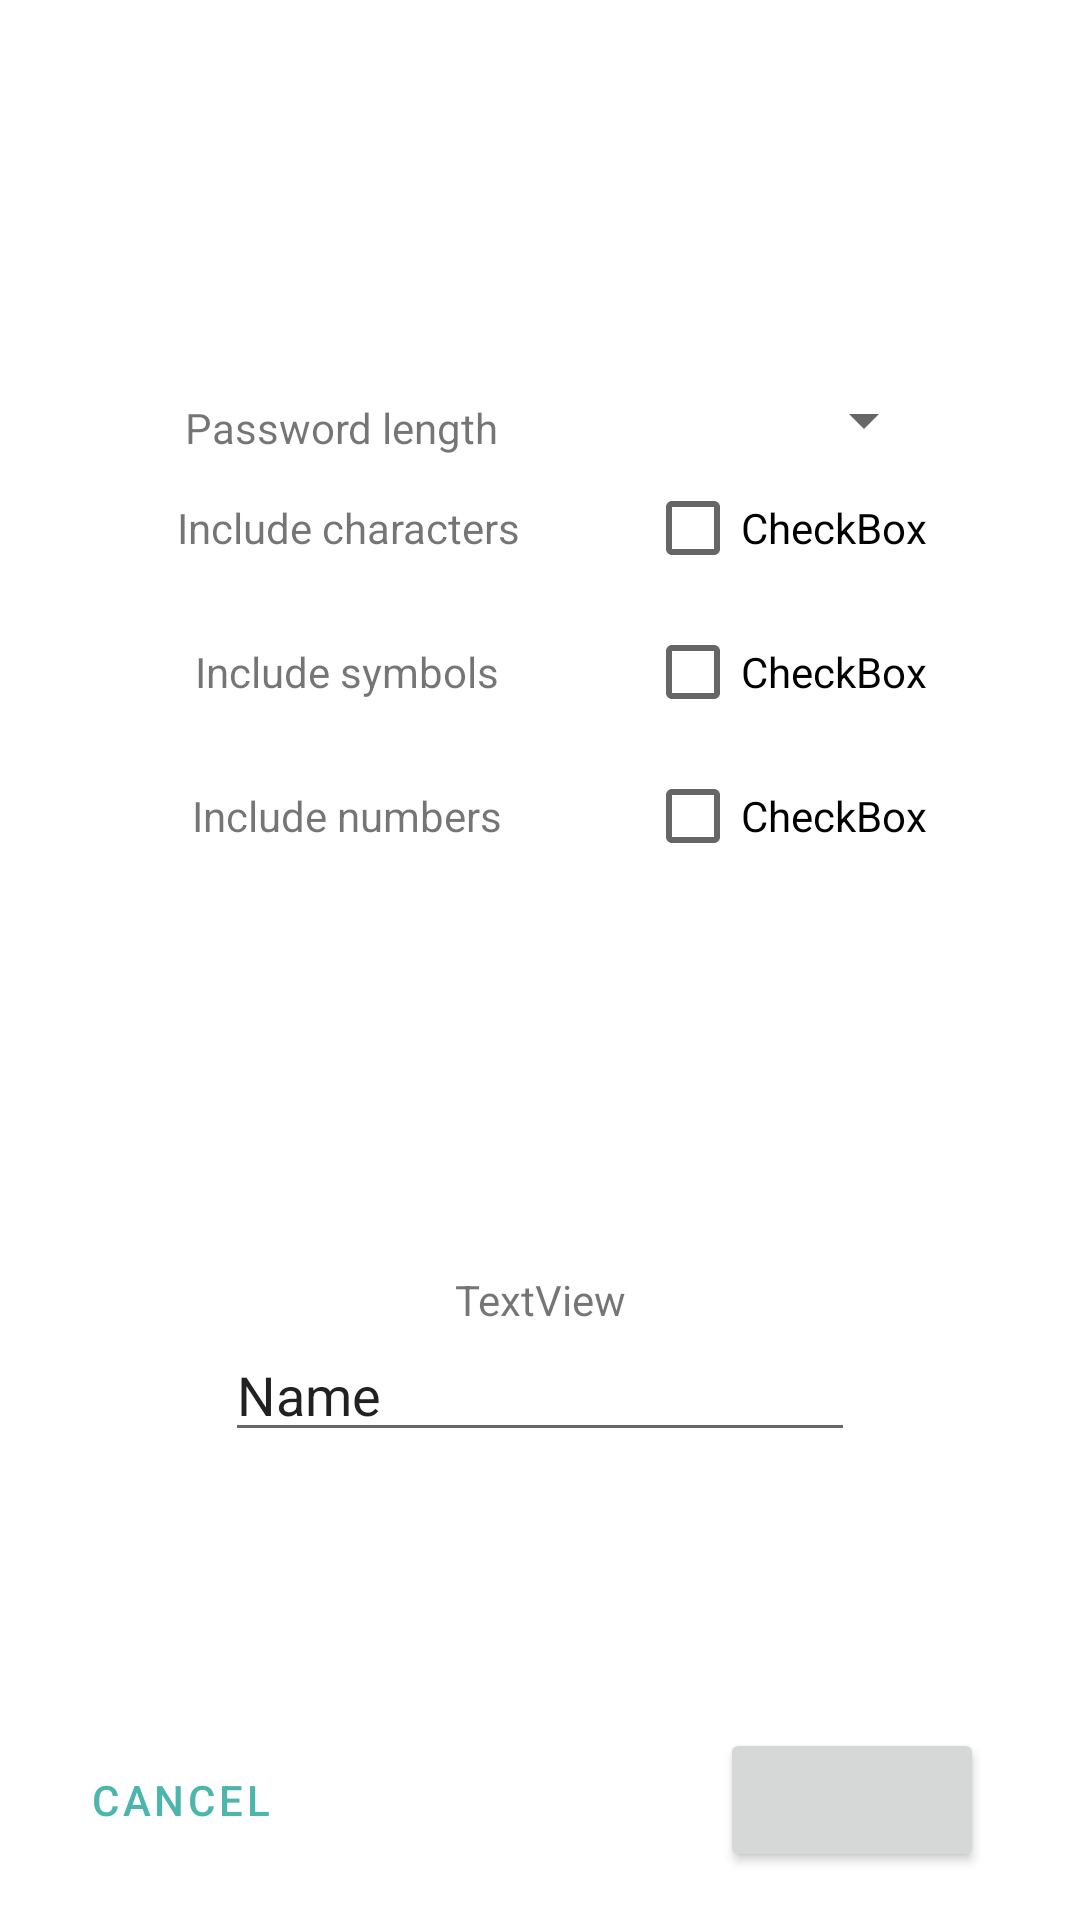

The Android layout XML behind this screen, and the referenced resources:
<!-- AndroidManifest.xml: application theme AppTheme -->
<!-- res/layout/fragment_password_generator.xml -->
<?xml version="1.0" encoding="utf-8"?>
<layout xmlns:android="http://schemas.android.com/apk/res/android"
    xmlns:app="http://schemas.android.com/apk/res-auto"
    xmlns:tools="http://schemas.android.com/tools">

    <androidx.constraintlayout.widget.ConstraintLayout
        android:layout_width="match_parent"
        android:layout_height="match_parent">

        <androidx.constraintlayout.widget.Guideline
            android:id="@+id/guidelineLeft"
            android:layout_width="wrap_content"
            android:layout_height="wrap_content"
            android:orientation="vertical"
            app:layout_constraintGuide_begin="@dimen/margin_medium" />

        <androidx.constraintlayout.widget.Guideline
            android:id="@+id/guidelineRight"
            android:layout_width="wrap_content"
            android:layout_height="wrap_content"
            android:orientation="vertical"
            app:layout_constraintGuide_end="@dimen/margin_medium" />


        <TextView
            android:id="@+id/password_generator_password_length_view"
            android:layout_width="wrap_content"
            android:layout_height="wrap_content"
            android:text="Password length"
            app:layout_constraintBottom_toBottomOf="@+id/password_generator_password_length_spinner"
            app:layout_constraintEnd_toStartOf="@+id/password_generator_password_length_spinner"
            app:layout_constraintStart_toStartOf="@+id/guidelineLeft"
            app:layout_constraintTop_toTopOf="@+id/password_generator_password_length_spinner"
            app:layout_constraintVertical_bias="1.0" />

        <TextView
            android:id="@+id/password_generator_characters_view"
            android:layout_width="wrap_content"
            android:layout_height="wrap_content"
            android:text="Include characters"
            app:layout_constraintBaseline_toBaselineOf="@+id/password_generator_characters_check"
            app:layout_constraintEnd_toStartOf="@+id/password_generator_characters_check"
            app:layout_constraintHorizontal_bias="0.508"
            app:layout_constraintStart_toStartOf="@+id/guidelineLeft" />

        <TextView
            android:id="@+id/password_generator_symbols_view"
            android:layout_width="wrap_content"
            android:layout_height="wrap_content"
            android:text="Include symbols"
            app:layout_constraintBaseline_toBaselineOf="@+id/password_generator_symbols_check"
            app:layout_constraintEnd_toStartOf="@+id/password_generator_symbols_check"
            app:layout_constraintStart_toStartOf="@+id/guidelineLeft" />

        <CheckBox
            android:id="@+id/password_generator_symbols_check"
            android:layout_width="wrap_content"
            android:layout_height="wrap_content"
            android:text="CheckBox"
            app:layout_constraintBottom_toTopOf="@+id/password_generator_numbers_check"
            app:layout_constraintEnd_toEndOf="@+id/password_generator_characters_check"
            app:layout_constraintStart_toStartOf="@+id/password_generator_characters_check"
            app:layout_constraintTop_toBottomOf="@+id/password_generator_characters_check" />

        <CheckBox
            android:id="@+id/password_generator_characters_check"
            android:layout_width="wrap_content"
            android:layout_height="wrap_content"
            android:text="CheckBox"
            app:layout_constraintBottom_toTopOf="@+id/password_generator_symbols_check"
            app:layout_constraintEnd_toEndOf="@+id/password_generator_password_length_spinner"
            app:layout_constraintStart_toStartOf="@+id/password_generator_password_length_spinner"
            app:layout_constraintTop_toBottomOf="@+id/password_generator_password_length_spinner" />

        <CheckBox
            android:id="@+id/password_generator_numbers_check"
            android:layout_width="wrap_content"
            android:layout_height="wrap_content"
            android:text="CheckBox"
            app:layout_constraintBottom_toTopOf="@+id/password_generator_password_label"
            app:layout_constraintEnd_toEndOf="@+id/password_generator_symbols_check"
            app:layout_constraintStart_toStartOf="@+id/password_generator_symbols_check"
            app:layout_constraintTop_toBottomOf="@+id/password_generator_symbols_check" />

        <Spinner
            android:id="@+id/password_generator_password_length_spinner"
            android:layout_width="100dp"
            android:layout_height="wrap_content"
            android:layout_marginEnd="32dp"
            app:layout_constraintBottom_toTopOf="@+id/password_generator_characters_check"
            app:layout_constraintEnd_toStartOf="@+id/guidelineRight"
            app:layout_constraintTop_toTopOf="parent"
            app:layout_constraintVertical_chainStyle="packed" />

        <TextView
            android:id="@+id/password_generator_include_numbers_view"
            android:layout_width="wrap_content"
            android:layout_height="wrap_content"
            android:text="Include numbers"
            app:layout_constraintBaseline_toBaselineOf="@+id/password_generator_numbers_check"
            app:layout_constraintEnd_toStartOf="@+id/password_generator_numbers_check"
            app:layout_constraintHorizontal_bias="0.502"
            app:layout_constraintStart_toStartOf="@+id/guidelineLeft" />

        <EditText
            android:id="@+id/password_generator_password_text"
            android:layout_width="wrap_content"
            android:layout_height="wrap_content"
            android:layout_marginBottom="92dp"
            android:ems="10"
            android:inputType="textPersonName"
            android:text="Name"
            app:layout_constraintBottom_toTopOf="@+id/password_generator_ok_button"
            app:layout_constraintEnd_toStartOf="@+id/guidelineRight"
            app:layout_constraintStart_toStartOf="@+id/guidelineLeft" />

        <TextView
            android:id="@+id/password_generator_password_label"
            android:layout_width="wrap_content"
            android:layout_height="wrap_content"
            android:text="TextView"
            app:layout_constraintBottom_toTopOf="@+id/password_generator_password_text"
            app:layout_constraintEnd_toEndOf="@+id/password_generator_password_text"
            app:layout_constraintStart_toStartOf="@+id/password_generator_password_text" />

        <Button
            android:id="@+id/password_generator_cancel_button"
            style="@style/Widget.MaterialComponents.Button.TextButton"
            android:layout_width="wrap_content"
            android:layout_height="wrap_content"
            android:text="@string/cancel_button_text"
            app:layout_constraintBaseline_toBaselineOf="@+id/password_generator_ok_button"
            app:layout_constraintStart_toStartOf="@+id/guidelineLeft" />

        <Button
            android:id="@+id/password_generator_ok_button"
            android:layout_width="wrap_content"
            android:layout_height="wrap_content"
            android:layout_marginEnd="16dp"
            android:layout_marginBottom="16dp"
            app:layout_constraintBottom_toBottomOf="parent"
            app:layout_constraintEnd_toEndOf="@id/guidelineRight"
            tools:text="OK " />

    </androidx.constraintlayout.widget.ConstraintLayout>

</layout>
<!-- resources referenced by this layout -->
<resources>
  <dimen name="margin_medium">8dp</dimen>
  <string name="cancel_button_text">Cancel</string>
  <style name="AppTheme" parent="Theme.MaterialComponents.DayNight.NoActionBar">
          
          <item name="colorPrimary">@color/primaryColor</item>
          <item name="colorPrimaryVariant">@color/primaryDarkColor</item>
          <item name="colorOnPrimary">@color/primaryTextColor</item>
          
          <item name="colorSecondary">@color/secondaryColor</item>
          <item name="colorSecondaryVariant">@color/secondaryDarkColor</item>
          <item name="colorOnSecondary">@color/secondaryTextColor</item>
          
          <item name="android:statusBarColor" tools:targetApi="l">?attr/colorPrimaryVariant</item>
          
      </style>
  <color name="primaryColor">#4db6ac</color>
  <color name="primaryDarkColor">#00867d</color>
  <color name="primaryTextColor">#000000</color>
  <color name="secondaryColor">#558b2f</color>
  <color name="secondaryDarkColor">#255d00</color>
  <color name="secondaryTextColor">#000000</color>
</resources>
